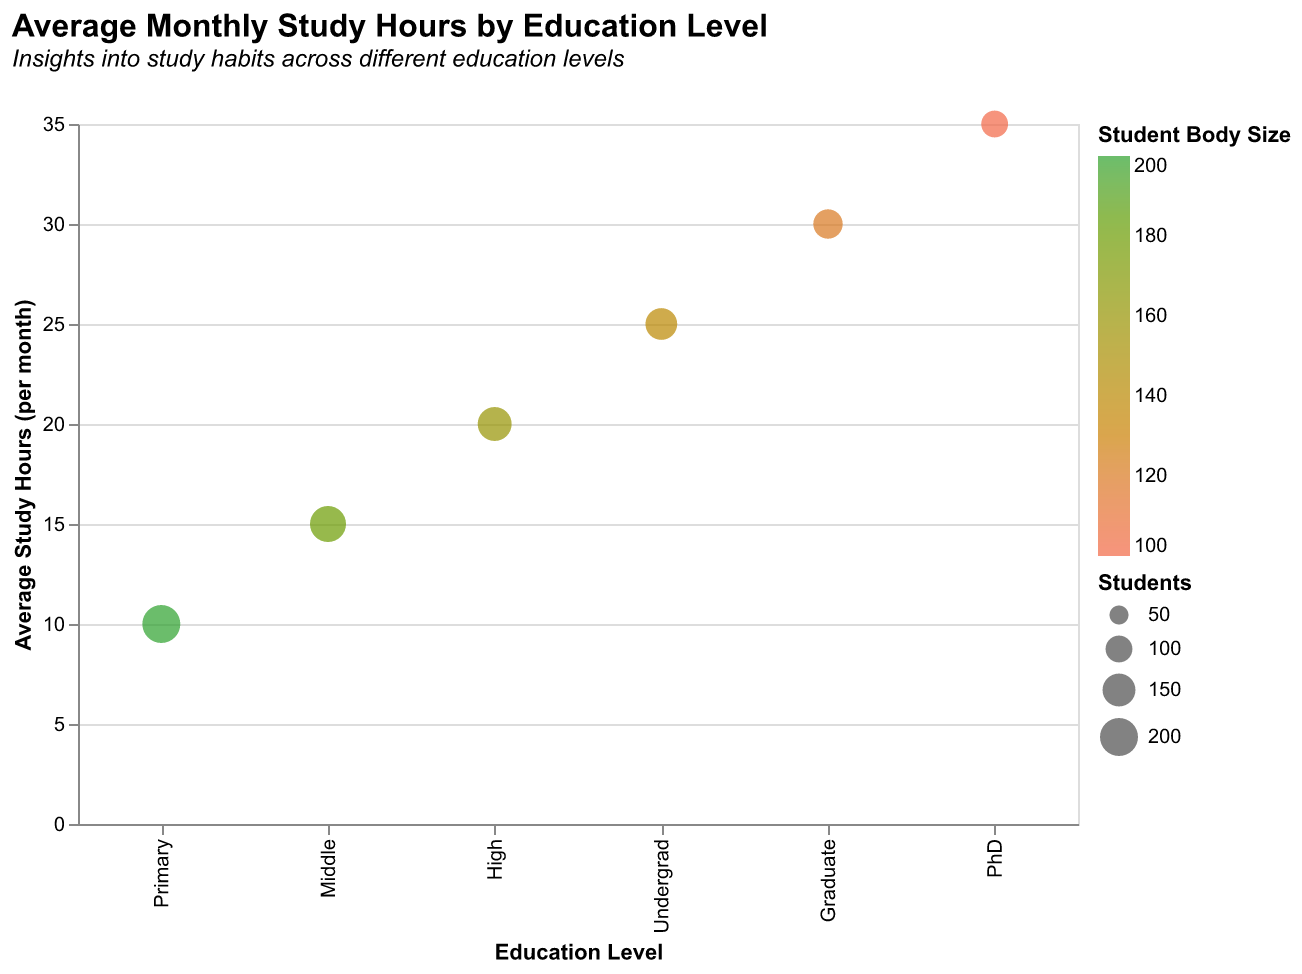

The file beside this chart, header and first rows:
Education Level Index, Education Level, Average Study Hours, Students
1, Primary School, 10, 200
2, Middle School, 15, 180
3, High School, 20, 160
4, Undergraduate, 25, 140
5, Graduate, 30, 120
6, PhD, 35, 100
